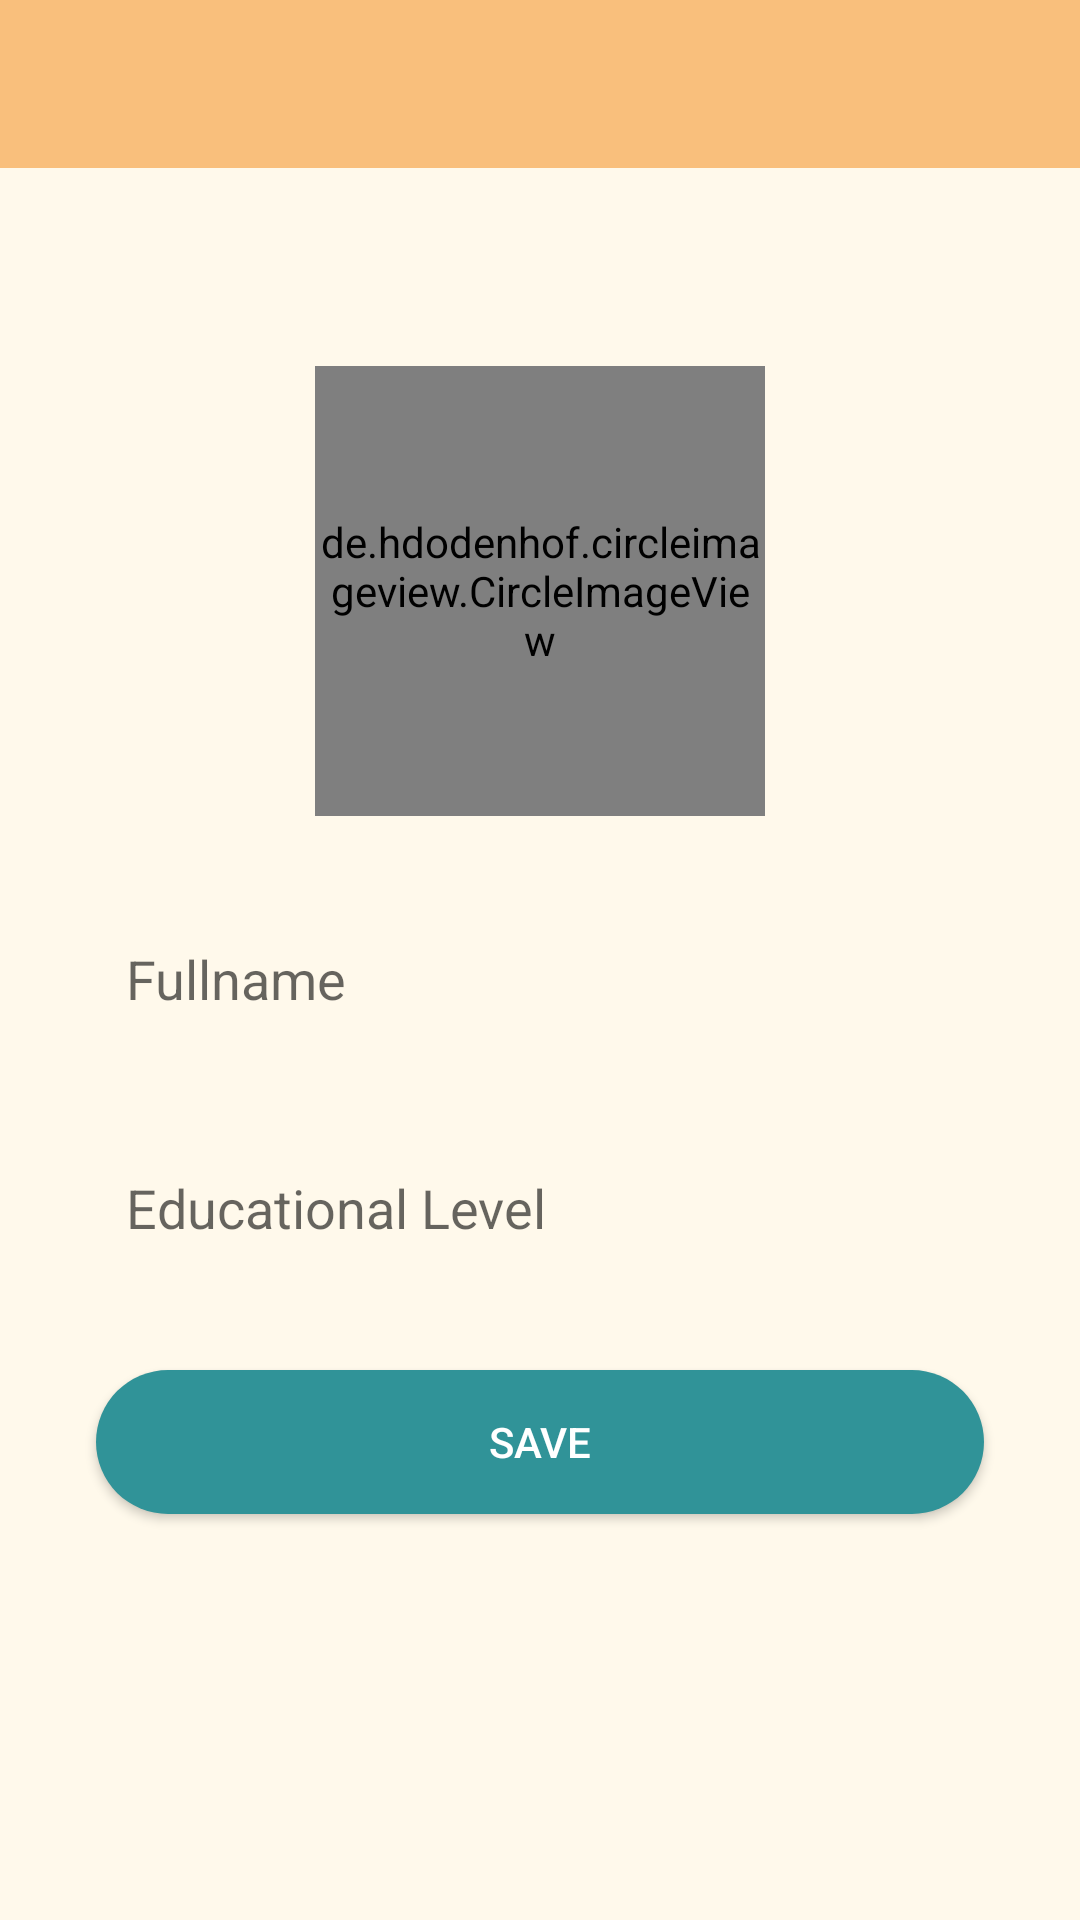

This screen was rendered from an Android layout file. Write that file and the resources it references.
<!-- AndroidManifest.xml: application theme AppTheme -->
<!-- res/layout/activity_account_setting.xml -->
<?xml version="1.0" encoding="utf-8"?>
<androidx.constraintlayout.widget.ConstraintLayout xmlns:android="http://schemas.android.com/apk/res/android"
    xmlns:app="http://schemas.android.com/apk/res-auto"
    xmlns:tools="http://schemas.android.com/tools"
    android:layout_width="match_parent"
    android:layout_height="match_parent"
    android:background="#FFF9EB"
    tools:context=".AccountSetting">

    <androidx.appcompat.widget.Toolbar
        android:id="@+id/setupToolbar"
        android:layout_width="match_parent"
        android:layout_height="wrap_content"
        android:background="@color/colorPrimary"
        app:layout_constraintEnd_toEndOf="parent"
        app:layout_constraintStart_toStartOf="parent"
        app:layout_constraintTop_toTopOf="parent" />

    <de.hdodenhof.circleimageview.CircleImageView
        android:id="@+id/imgProfile"
        android:layout_width="150dp"
        android:layout_height="150dp"
        android:layout_marginTop="32dp"
        android:src="@drawable/ic_profile"
        app:civ_border_width="2dp"
        app:layout_constraintEnd_toEndOf="parent"
        app:layout_constraintStart_toStartOf="parent"
        app:layout_constraintTop_toBottomOf="@+id/settingProgressBar" />

    <EditText
        android:id="@+id/txtFullname"
        android:layout_width="0dp"
        android:layout_height="wrap_content"
        android:layout_marginStart="32dp"
        android:layout_marginTop="32dp"
        android:layout_marginEnd="32dp"
        android:background="@color/textInputColor"
        android:ems="10"
        android:hint="@string/fullname"
        android:inputType="textPersonName"
        android:padding="10dp"
        app:layout_constraintEnd_toEndOf="parent"
        app:layout_constraintHorizontal_bias="0.0"
        app:layout_constraintStart_toStartOf="parent"
        app:layout_constraintTop_toBottomOf="@+id/imgProfile" />

    <EditText
        android:id="@+id/txtEducationalLevel"
        android:layout_width="0dp"
        android:layout_height="wrap_content"
        android:layout_marginStart="32dp"
        android:layout_marginTop="32dp"
        android:layout_marginEnd="32dp"
        android:background="@color/textInputColor"
        android:ems="10"
        android:hint="@string/educational_level"
        android:inputType="textPersonName"
        android:padding="10dp"
        app:layout_constraintEnd_toEndOf="parent"
        app:layout_constraintStart_toStartOf="parent"
        app:layout_constraintTop_toBottomOf="@+id/txtFullname" />

    <Button
        android:id="@+id/btnSaveSettings"
        android:layout_width="0dp"
        android:layout_height="wrap_content"
        android:layout_marginStart="32dp"
        android:layout_marginTop="32dp"
        android:layout_marginEnd="32dp"
        android:background="@drawable/button_background"
        android:text="Save"
        android:textColor="@color/whiteTextColor"
        app:layout_constraintEnd_toEndOf="parent"
        app:layout_constraintStart_toStartOf="parent"
        app:layout_constraintTop_toBottomOf="@+id/txtEducationalLevel" />

    <ProgressBar
        android:id="@+id/settingProgressBar"
        style="?android:attr/progressBarStyleHorizontal"
        android:layout_width="0dp"
        android:layout_height="wrap_content"
        android:layout_marginStart="16dp"
        android:layout_marginTop="18dp"
        android:layout_marginEnd="16dp"
        android:visibility="invisible"
        app:layout_constraintEnd_toEndOf="parent"
        app:layout_constraintStart_toStartOf="parent"
        app:layout_constraintTop_toBottomOf="@+id/setupToolbar" />

</androidx.constraintlayout.widget.ConstraintLayout>
<!-- resources referenced by this layout -->
<resources>
  <color name="colorPrimary">#F9BF7C</color>
  <color name="whiteTextColor">#FFFFFF</color>
  <!-- drawable button_background (drawable-v24) -->
  <?xml version="1.0" encoding="utf-8"?>
  <shape xmlns:android="http://schemas.android.com/apk/res/android"
      android:shape="rectangle">
      <solid android:color="@color/colorAccent" />
      <corners android:radius="100dp" />
  </shape>
  <!-- drawable ic_profile: png bitmap (drawable, 8254 bytes) -->
  <string name="educational_level">Educational Level</string>
  <string name="fullname">Fullname</string>
  <style name="AppTheme" parent="Theme.AppCompat.Light.DarkActionBar">
          
          <item name="colorPrimary">@color/colorPrimary</item>
          <item name="colorPrimaryDark">@color/colorPrimaryDark</item>
          <item name="colorAccent">@color/colorAccent</item>
      </style>
  <color name="colorAccent">#309398</color>
  <color name="colorPrimaryDark">#FFB869</color>
</resources>
